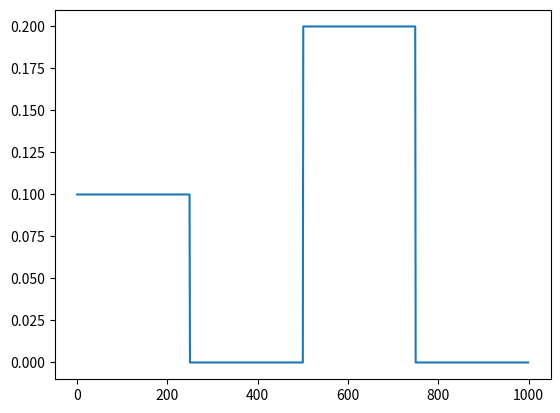

Here is the Python script that generated this plot:
# -*- coding: utf-8 -*-
"""
Created on Sat Dec 15 17:28:09 2018

[redacted]
"""

# -*- coding: utf-8 -*-
"""
Created on Fri Dec 14 11:34:12 2018

[redacted]
"""

import matplotlib.pyplot as plt
import numpy as np

v_low = 0
v_high = 0.1
v_high1 = 0.2
n_points = 1000
x = np.arange(n_points)
signal = [0]*n_points
i = 0
for i in range(0, n_points):
    for i in range(0, 250):
        signal[i] = v_high
    for i in range(251, 500):
        signal[i] = v_low
    for i in range(501, 750):
        signal[i] = v_high1;
    for i in range(751, 1000):
        signal[i] = v_low
        
plt.figure()
plt.plot(x, signal)
plt.show()